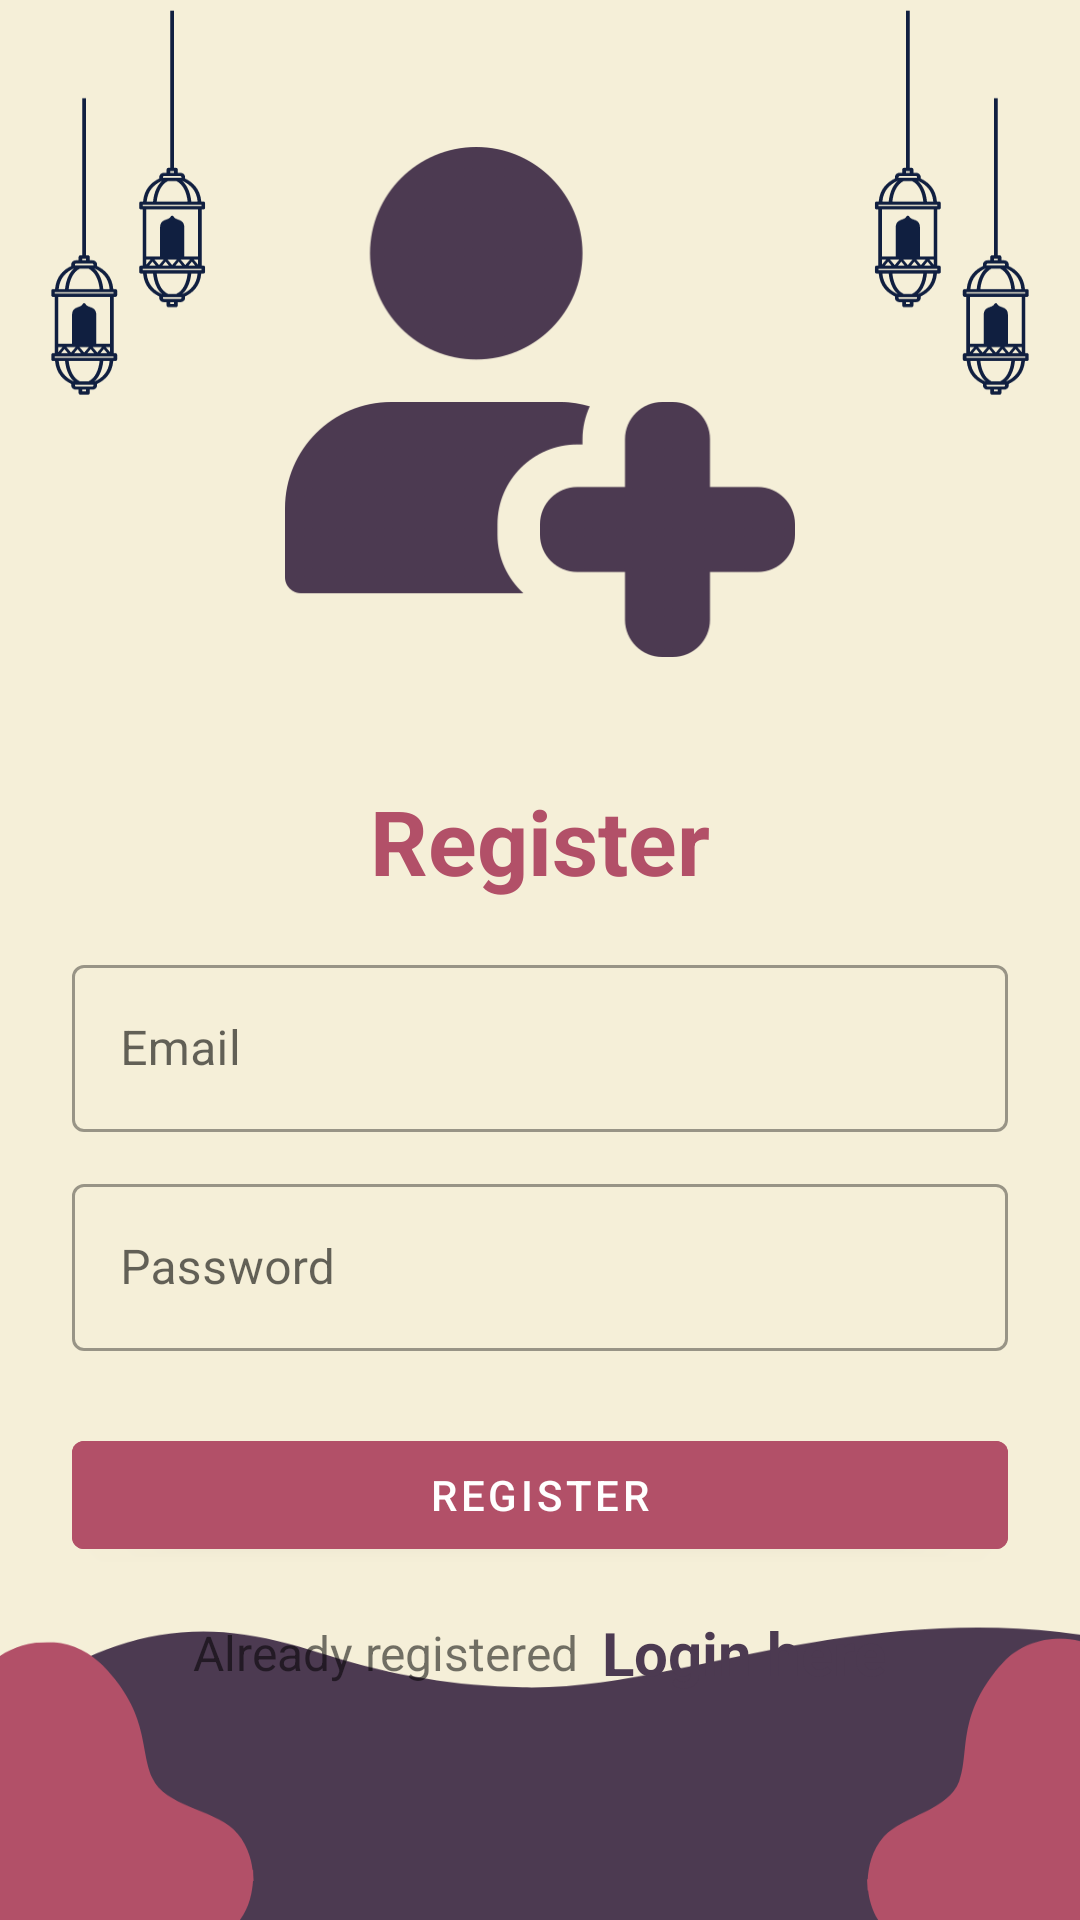

This screen was rendered from an Android layout file. Write that file and the resources it references.
<!-- AndroidManifest.xml: application theme Theme.AppIslamic -->
<!-- res/layout/activity_register.xml -->
<?xml version="1.0" encoding="utf-8"?>
<LinearLayout xmlns:android="http://schemas.android.com/apk/res/android"
    xmlns:app="http://schemas.android.com/apk/res-auto"
    xmlns:tools="http://schemas.android.com/tools"
    android:layout_width="match_parent"
    android:layout_height="match_parent"
    android:orientation="vertical"
    android:background="@drawable/bcklogin"
    android:padding="24dp"
    tools:context=".RegisterActivity">

    <ImageView
        android:id="@+id/imageView"
        android:layout_width="170dp"
        android:layout_height="170dp"
        android:layout_gravity="center"
        android:layout_marginTop="25dp"
        android:src="@drawable/regis"/>

    <LinearLayout
        android:layout_width="match_parent"
        android:layout_height="match_parent"
        android:orientation="vertical"
        android:layout_gravity="center"
        android:layout_marginTop="25dp">

        <TextView
            android:layout_width="match_parent"
            android:layout_height="wrap_content"
            android:text="Register"
            android:textSize="30sp"
            android:textStyle="bold"
            android:textColor="@color/pink"
            android:gravity="center_horizontal"
            android:layout_marginVertical="16dp"/>


        <com.google.android.material.textfield.TextInputLayout
            android:layout_width="match_parent"
            style="@style/Widget.MaterialComponents.TextInputLayout.OutlinedBox"
            android:layout_height="wrap_content">

            <com.google.android.material.textfield.TextInputEditText
                android:id="@+id/etRegEmail"
                android:layout_width="match_parent"
                android:layout_height="wrap_content"
                android:hint="Email"
                android:inputType="textEmailAddress"/>
        </com.google.android.material.textfield.TextInputLayout>


        <com.google.android.material.textfield.TextInputLayout
            android:layout_width="match_parent"
            style="@style/Widget.MaterialComponents.TextInputLayout.OutlinedBox"
            android:layout_height="wrap_content"
            android:layout_marginTop="12dp">

            <com.google.android.material.textfield.TextInputEditText
                android:id="@+id/etRegPass"
                android:layout_width="match_parent"
                android:layout_height="wrap_content"
                android:hint="Password"
                android:inputType="textPassword"/>
        </com.google.android.material.textfield.TextInputLayout>

        <com.google.android.material.button.MaterialButton
            android:id="@+id/btnRegister"
            android:layout_width="match_parent"
            android:layout_height="wrap_content"
            android:layout_marginTop="24dp"
            android:backgroundTint="@color/pink"
            android:text="Register"/>

        <LinearLayout
            android:layout_width="match_parent"
            android:layout_height="wrap_content"
            android:layout_marginTop="15dp"
            android:gravity="center"
            android:orientation="horizontal">

            <TextView
                android:layout_width="wrap_content"
                android:layout_height="wrap_content"
                android:text="Already registered"
                android:textSize="16sp"/>

            <TextView
                android:id="@+id/tvLoginHere"
                android:layout_width="wrap_content"
                android:layout_height="wrap_content"
                android:layout_marginLeft="8dp"
                android:text="Login here"
                android:textColor="@color/dark_Purple"
                android:textStyle="bold"
                android:textSize="20sp"/>

        </LinearLayout>

    </LinearLayout>

</LinearLayout>
<!-- resources referenced by this layout -->
<resources>
  <color name="dark_Purple">#4C3A51</color>
  <color name="pink">#B25068</color>
  <!-- drawable bcklogin: png bitmap (drawable, 39707 bytes) -->
  <!-- drawable regis: png bitmap (drawable, 26386 bytes) -->
  <style name="Theme.AppIslamic" parent="Theme.MaterialComponents.DayNight.DarkActionBar">
          
          <item name="colorPrimary">@color/purple_500</item>
          <item name="colorPrimaryVariant">@color/purple_700</item>
          <item name="colorOnPrimary">@color/white</item>
          
          <item name="colorSecondary">@color/teal_200</item>
          <item name="colorSecondaryVariant">@color/teal_700</item>
          <item name="colorOnSecondary">@color/black</item>
          
          <item name="android:statusBarColor" tools:targetApi="l">?attr/colorPrimaryVariant</item>
          
      </style>
  <color name="purple_500">#FF6200EE</color>
  <color name="purple_700">#FF3700B3</color>
  <color name="white">#FFFFFFFF</color>
  <color name="teal_200">#FF03DAC5</color>
  <color name="teal_700">#FF018786</color>
  <color name="black">#FF000000</color>
</resources>
